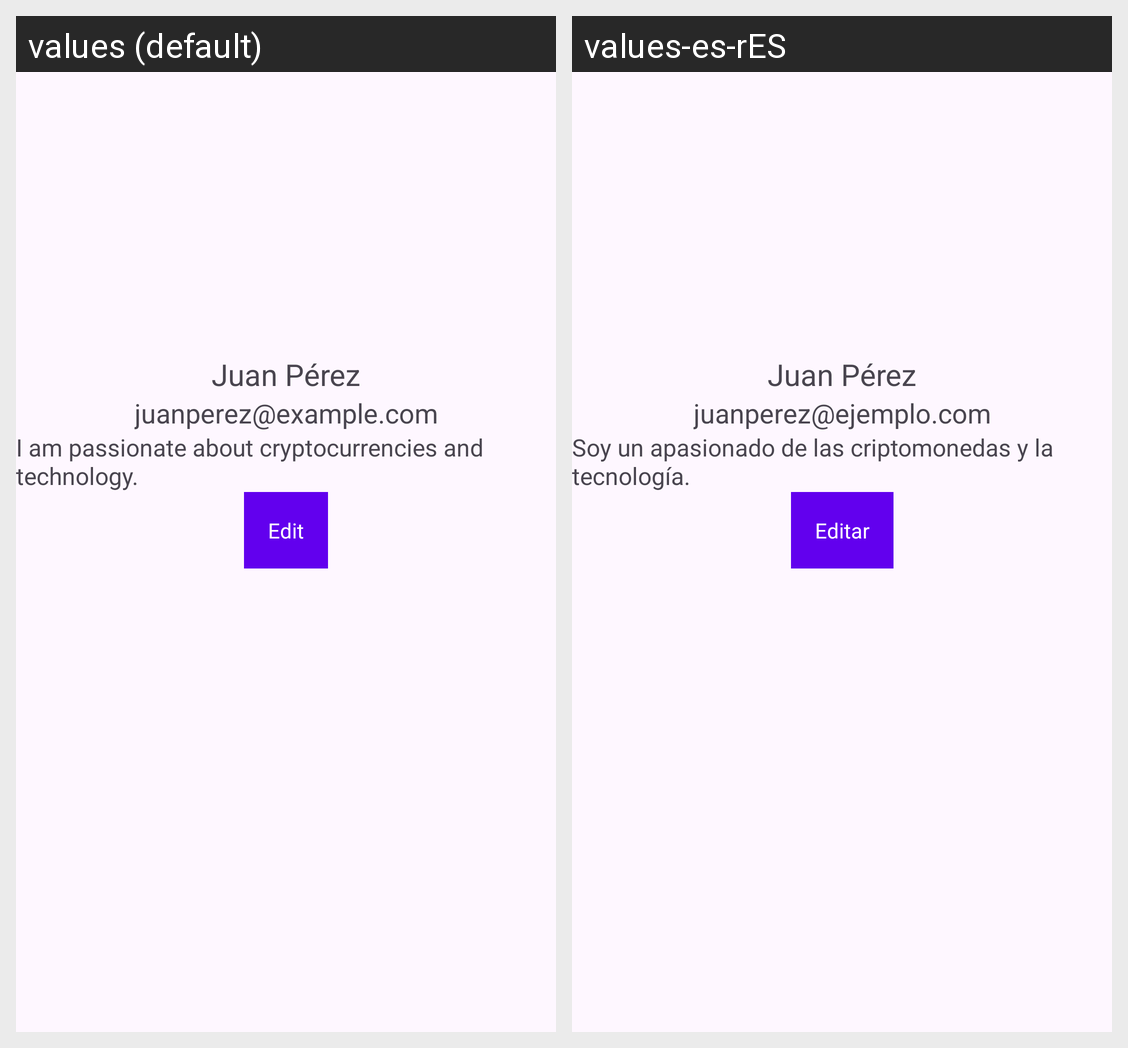

Strings drawn on this Android screen and how each of the app's shown locales translates them:
Android screen res/layout/fragment_userinfo.xml rendered under 2 locales, left to right: values (default), values-es-rES. Device: Nexus 5 (rendered at 1080×1920; each locale shown at half size, 540×960, under a caption strip naming it); theme Base.Theme.Coinnect.
Strings drawn on this screen, with the default value and each locale's value (text and hints the layout hard-codes, and strings that could not be matched under every locale, appear in the picture but are not listed):

username
  values: Juan Pérez
  values-es-rES: Juan Pérez

usercorreo
  values: juanperez@example.com
  values-es-rES: juanperez@ejemplo.com

userdescripcion
  values: I am passionate about cryptocurrencies and technology.
  values-es-rES: Soy un apasionado de las criptomonedas y la tecnología.

btnedit
  values: Edit
  values-es-rES: Editar
